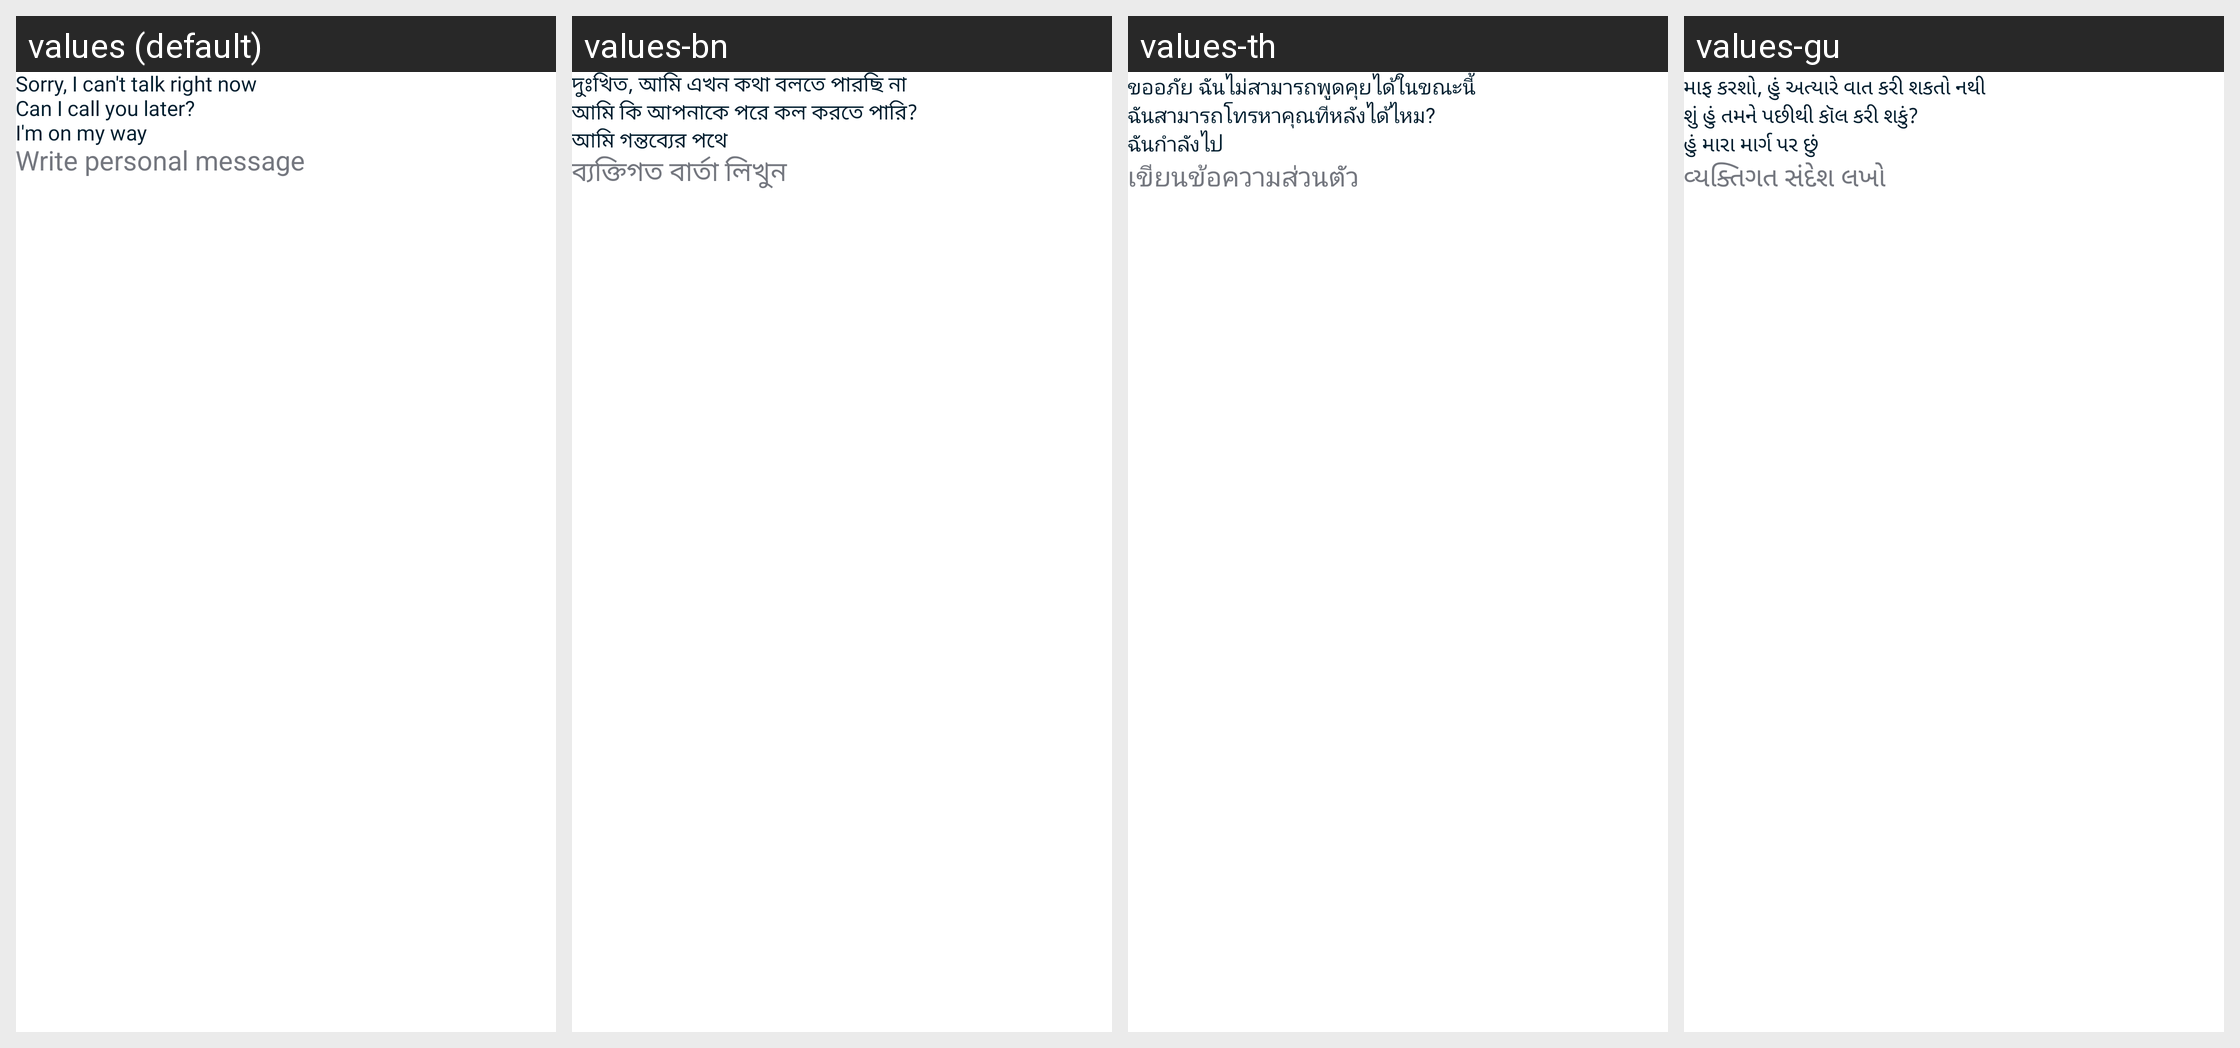

Strings drawn on this Android screen and how each of the app's shown locales translates them:
Android screen res/layout/fragment_message_cdo.xml rendered under 4 locales, left to right: values (default), values-bn, values-th, values-gu. Device: Nexus 5 (rendered at 1080×1920; each locale shown at half size, 540×960, under a caption strip naming it); theme AppTheme.
Other locales in the repository, not shown: values-ar, values-de, values-es, values-fa, values-fr, values-ha, values-hi, values-in, values-it, values-ja, values-jv, values-ko, values-mr, values-nl, values-pa, values-pl, values-pt, values-ru, values-sv, values-sw, values-ta, values-te, values-tr, values-ur, values-vi, values-zh.
Strings drawn on this screen, with the default value and each locale's value (text and hints the layout hard-codes, and strings that could not be matched under every locale, appear in the picture but are not listed):

can_not_talk_right_now
  values: Sorry, I can't talk right now
  values-bn: দুঃখিত, আমি এখন কথা বলতে পারছি না
  values-th: ขออภัย ฉันไม่สามารถพูดคุยได้ในขณะนี้
  values-gu: માફ કરશો, હું અત્યારે વાત કરી શકતો નથી

can_call_you_later
  values: Can I call you later?
  values-bn: আমি কি আপনাকে পরে কল করতে পারি?
  values-th: ฉันสามารถโทรหาคุณทีหลังได้ไหม?
  values-gu: શું હું તમને પછીથી કૉલ કરી શકું?

i_am_on_my_way
  values: I'm on my way
  values-bn: আমি গন্তব্যের পথে
  values-th: ฉันกำลังไป
  values-gu: હું મારા માર્ગ પર છું

write_personal_message
  values: Write personal message
  values-bn: ব্যক্তিগত বার্তা লিখুন
  values-th: เขียนข้อความส่วนตัว
  values-gu: વ્યક્તિગત સંદેશ લખો
